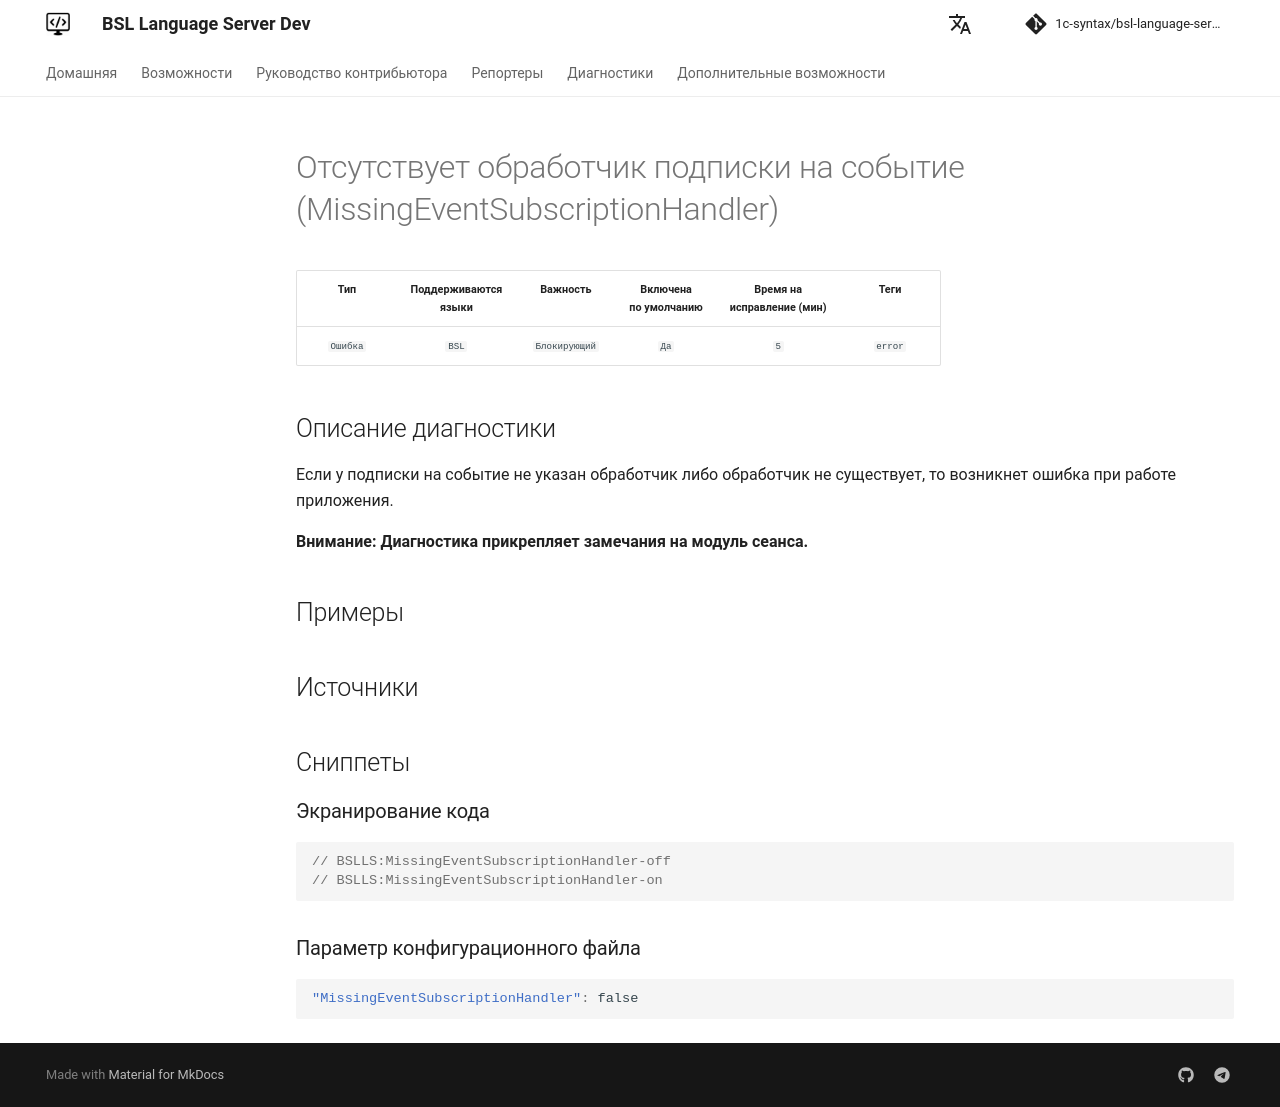

repository: 1c-syntax/bsl-language-server · page: dev/diagnostics/MissingEventSubscriptionHandler/index.html · generator: mkdocs

# Отсутствует обработчик подписки на событие (MissingEventSubscriptionHandler)

<!-- Блоки выше заполняются автоматически, не трогать -->
## Описание диагностики
<!-- Описание диагностики заполняется вручную. Необходимо понятным языком описать смысл и схему работу -->

Если у подписки на событие не указан обработчик либо обработчик не существует, то возникнет ошибка при работе приложения.

**Внимание: Диагностика прикрепляет замечания на модуль сеанса.**

## Примеры
<!-- В данном разделе приводятся примеры, на которые диагностика срабатывает, а также можно привести пример, как можно исправить ситуацию -->

## Источники
<!-- Необходимо указывать ссылки на все источники, из которых почерпнута информация для создания диагностики -->
<!-- Примеры источников

* Источник: [Стандарт: Тексты модулей](https://its.1c.ru/db/v8std#content:456:hdoc)
* Полезная информация: [Отказ от использования модальных окон](https://its.1c.ru/db/metod8dev#content:5272:hdoc)
* Источник: [Cognitive complexity, ver. 1.4](https://www.sonarsource.com/docs/CognitiveComplexity.pdf) -->
